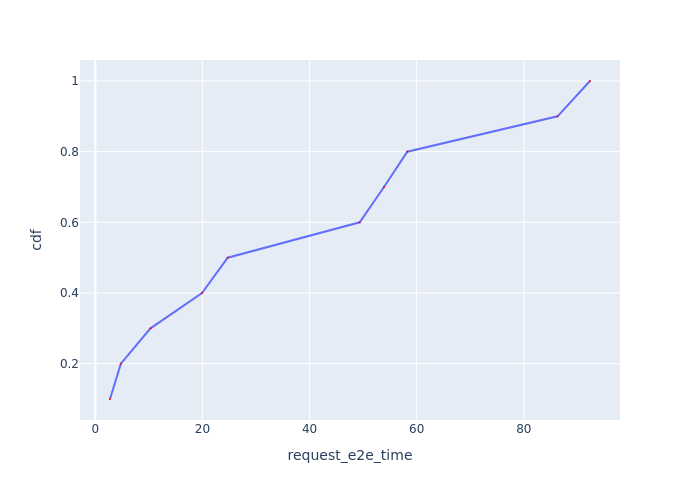

The table this chart was drawn from, first rows:
Request Id, request_e2e_time, cdf
0_2, 2.738, 0.1
0_1, 4.762, 0.2
0_4, 10.3, 0.3
0_3, 19.91, 0.4
0_5, 24.72, 0.5
0_7, 49.36, 0.6
0_6, 53.89, 0.7
0_9, 58.25, 0.8
0_8, 86.3, 0.9
0_10, 92.36, 1.0
